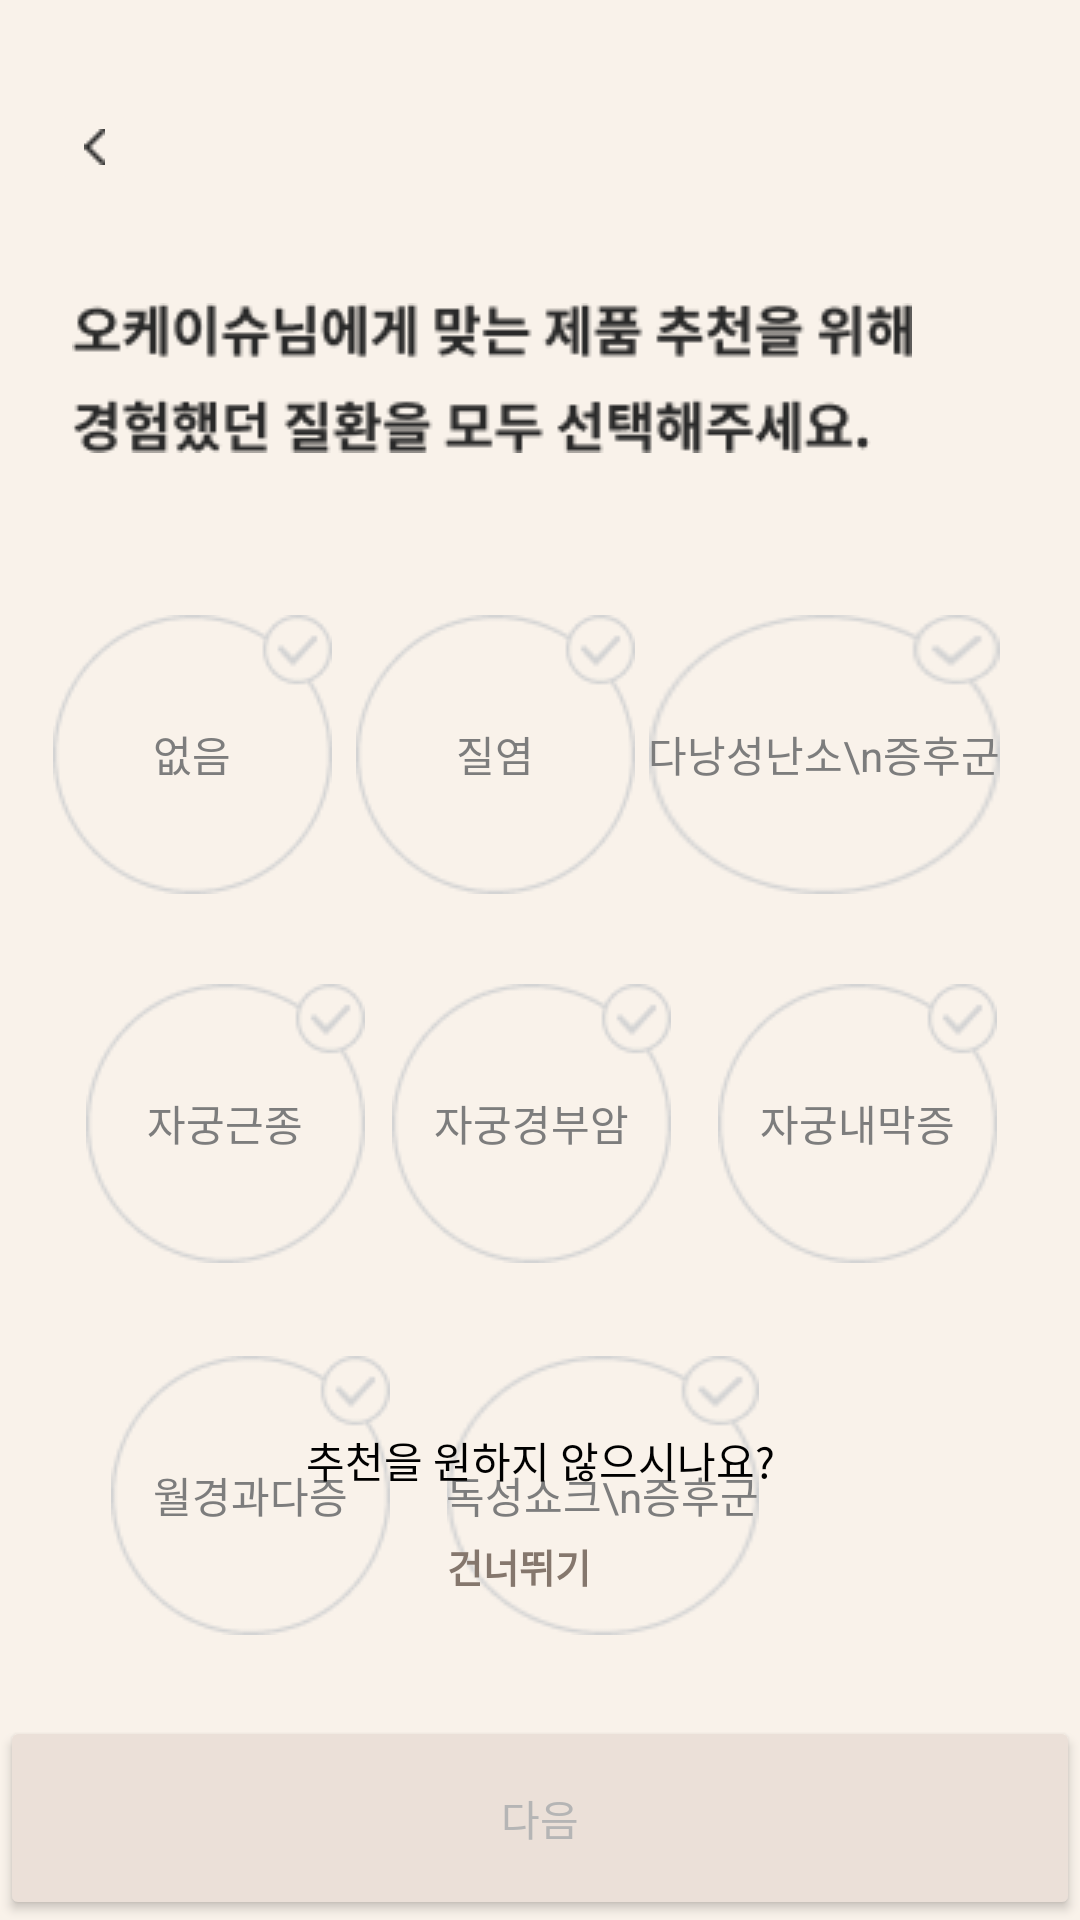

Produce the Android XML layout that renders to this screen, including the resource entries it uses.
<!-- AndroidManifest.xml: application theme Theme.WaveIt -->
<!-- res/layout/activity_sign_up_sickness.xml -->
<?xml version="1.0" encoding="utf-8"?>
<androidx.constraintlayout.widget.ConstraintLayout xmlns:android="http://schemas.android.com/apk/res/android"
    xmlns:app="http://schemas.android.com/apk/res-auto"
    xmlns:tools="http://schemas.android.com/tools"
    android:layout_width="match_parent"
    android:layout_height="match_parent"
    android:background="#F9F2EA"
    tools:context=".Login">


    <ImageButton
        android:id="@+id/back_4"
        android:layout_width="wrap_content"
        android:layout_height="wrap_content"
        android:layout_marginStart="16dp"
        android:layout_marginTop="33dp"
        android:backgroundTint="#F9F2EA"
        android:src="@drawable/back"
        app:layout_constraintStart_toStartOf="parent"
        app:layout_constraintTop_toTopOf="parent"
        tools:ignore="SpeakableTextPresentCheck,TouchTargetSizeCheck" />


    <ImageView
        android:id="@+id/Okayswu"
        android:layout_width="wrap_content"
        android:layout_height="wrap_content"
        android:layout_marginStart="24dp"
        android:layout_marginTop="101dp"
        android:src="@drawable/sickness"
        app:layout_constraintStart_toStartOf="parent"
        app:layout_constraintTop_toTopOf="parent" />


    <CheckBox
        android:id="@+id/ScheckBox1"
        android:layout_width="wrap_content"
        android:layout_height="wrap_content"
        android:layout_marginStart="13dp"
        android:layout_marginEnd="3dp"
        android:background="@drawable/checkbox"
        android:button="@android:color/transparent"
        android:text="없음"
        android:textAlignment="center"
        android:textColor="#7D7D7D"
        app:layout_constraintBaseline_toBaselineOf="@+id/ScheckBox2"
        app:layout_constraintEnd_toStartOf="@+id/ScheckBox2"
        app:layout_constraintStart_toStartOf="parent" />

    <CheckBox
        android:id="@+id/ScheckBox2"
        android:layout_width="wrap_content"
        android:layout_height="wrap_content"
        android:background="@drawable/checkbox"
        android:button="@android:color/transparent"
        android:text="질염"
        android:textAlignment="center"
        android:textColor="#7D7D7D"
        app:layout_constraintEnd_toStartOf="@+id/ScheckBox3"
        app:layout_constraintStart_toEndOf="@+id/ScheckBox1"
        app:layout_constraintTop_toTopOf="@+id/ScheckBox3" />

    <CheckBox
        android:id="@+id/ScheckBox7"
        android:layout_width="wrap_content"
        android:layout_height="wrap_content"
        android:layout_marginStart="37dp"
        android:layout_marginTop="31dp"
        android:background="@drawable/checkbox"
        android:button="@android:color/transparent"
        android:text="월경과다증"
        android:textAlignment="center"
        android:textColor="#7D7D7D"
        app:layout_constraintStart_toStartOf="parent"
        app:layout_constraintTop_toBottomOf="@+id/ScheckBox4" />

    <CheckBox
        android:id="@+id/ScheckBox8"
        android:layout_width="wrap_content"
        android:layout_height="wrap_content"
        android:layout_marginStart="19dp"
        android:background="@drawable/checkbox"
        android:button="@android:color/transparent"
        android:text="독성쇼크\n증후군"
        android:textAlignment="center"
        android:textColor="#7D7D7D"
        app:layout_constraintStart_toEndOf="@+id/ScheckBox7"
        app:layout_constraintTop_toTopOf="@+id/ScheckBox7" />

    <CheckBox
        android:id="@+id/ScheckBox3"
        android:layout_width="wrap_content"
        android:layout_height="wrap_content"
        android:layout_marginTop="54dp"
        android:layout_marginEnd="22dp"
        android:background="@drawable/checkbox"
        android:button="@android:color/transparent"
        android:text="다낭성난소\n증후군"
        android:textAlignment="center"
        android:textColor="#7D7D7D"
        app:layout_constraintEnd_toEndOf="parent"
        app:layout_constraintStart_toEndOf="@+id/ScheckBox2"
        app:layout_constraintTop_toBottomOf="@+id/Okayswu" />

    <CheckBox
        android:id="@+id/ScheckBox5"
        android:layout_width="wrap_content"
        android:layout_height="wrap_content"
        android:layout_marginTop="30dp"
        android:layout_marginEnd="7dp"
        android:background="@drawable/checkbox"
        android:button="@android:color/transparent"
        android:text="자궁경부암"
        android:textAlignment="center"
        android:textColor="#7D7D7D"
        app:layout_constraintEnd_toStartOf="@+id/ScheckBox6"
        app:layout_constraintStart_toEndOf="@+id/ScheckBox4"
        app:layout_constraintTop_toBottomOf="@+id/ScheckBox2" />

    <CheckBox
        android:id="@+id/ScheckBox6"
        android:layout_width="wrap_content"
        android:layout_height="wrap_content"
        android:layout_marginEnd="19dp"
        android:background="@drawable/checkbox"
        android:button="@android:color/transparent"
        android:text="자궁내막증"
        android:textAlignment="center"
        android:textColor="#7D7D7D"
        app:layout_constraintBaseline_toBaselineOf="@+id/ScheckBox5"
        app:layout_constraintEnd_toEndOf="parent"
        app:layout_constraintStart_toEndOf="@+id/ScheckBox5" />

    <CheckBox
        android:id="@+id/ScheckBox4"
        android:layout_width="wrap_content"
        android:layout_height="wrap_content"
        android:layout_marginStart="20dp"
        android:background="@drawable/checkbox"
        android:button="@android:color/transparent"
        android:text="자궁근종"
        android:textAlignment="center"
        android:textColor="#7D7D7D"
        app:layout_constraintBaseline_toBaselineOf="@+id/ScheckBox5"
        app:layout_constraintEnd_toStartOf="@+id/ScheckBox5"
        app:layout_constraintStart_toStartOf="parent" />


    <TextView
        android:id="@+id/textView"
        android:layout_width="wrap_content"
        android:layout_height="wrap_content"
        android:layout_marginBottom="1dp"
        android:gravity="center_horizontal"
        android:text="추천을 원하지 않으시나요?"
        android:textColor="@color/black"
        app:layout_constraintBottom_toTopOf="@+id/skip2"
        app:layout_constraintEnd_toEndOf="parent"
        app:layout_constraintStart_toStartOf="parent" />


    <Button
        android:id="@+id/skip2"
        android:layout_width="wrap_content"
        android:layout_height="wrap_content"
        android:layout_gravity="center_horizontal"
        android:layout_marginStart="27dp"
        android:layout_marginBottom="26dp"
        android:background="#00ff0000"
        android:backgroundTint="#F9F2EA"
        android:text="건너뛰기"
        android:textColor="#85776D"
        android:textSize="13dp"
        android:textStyle="bold"
        app:layout_constraintBottom_toTopOf="@+id/Next4"
        app:layout_constraintStart_toStartOf="@+id/textView" />


    <Button
        android:id="@+id/Next4"
        android:layout_width="0dp"
        android:layout_height="68dp"
        android:backgroundTint="#EBE0D8"
        android:clickable="false"
        android:gravity="center"
        android:text="다음"
        android:textColor="#B5B5B5"
        app:layout_constraintBottom_toBottomOf="parent"
        app:layout_constraintEnd_toEndOf="parent"
        app:layout_constraintStart_toStartOf="parent" />


</androidx.constraintlayout.widget.ConstraintLayout>
<!-- resources referenced by this layout -->
<resources>
  <color name="black">#FF000000</color>
  <!-- drawable back: png bitmap (drawable-v24, 229 bytes) -->
  <!-- drawable checkbox (drawable) -->
  <?xml version="1.0" encoding="utf-8"?>
  <selector xmlns:android="http://schemas.android.com/apk/res/android">
      
      <item android:state_checked="false"
          android:drawable="@drawable/check_x"/>
      
      <item android:state_checked="true"
          android:drawable="@drawable/check_o"/>
  </selector>
  <!-- drawable sickness: png bitmap (drawable-v24, 6807 bytes) -->
  <style name="Theme.WaveIt" parent="Theme.MaterialComponents.DayNight.DarkActionBar">
          
          <item name="windowNoTitle">true</item>
          <item name="colorPrimary">@color/purple_500</item>
          <item name="colorPrimaryVariant">@color/purple_700</item>
          <item name="colorOnPrimary">@color/white</item>
          
          <item name="colorSecondary">@color/teal_200</item>
          <item name="colorSecondaryVariant">@color/teal_700</item>
          <item name="colorOnSecondary">@color/black</item>
          
          <item name="android:statusBarColor" tools:targetApi="l">?attr/colorPrimaryVariant</item>
          
      </style>
  <!-- drawable check_x: png bitmap (drawable-v24, 2493 bytes) -->
  <!-- drawable check_o: png bitmap (drawable-v24, 2752 bytes) -->
  <color name="purple_500">#FF6200EE</color>
  <color name="purple_700">#FF3700B3</color>
  <color name="white">#FFFFFFFF</color>
  <color name="teal_200">#FF03DAC5</color>
  <color name="teal_700">#FF018786</color>
</resources>
